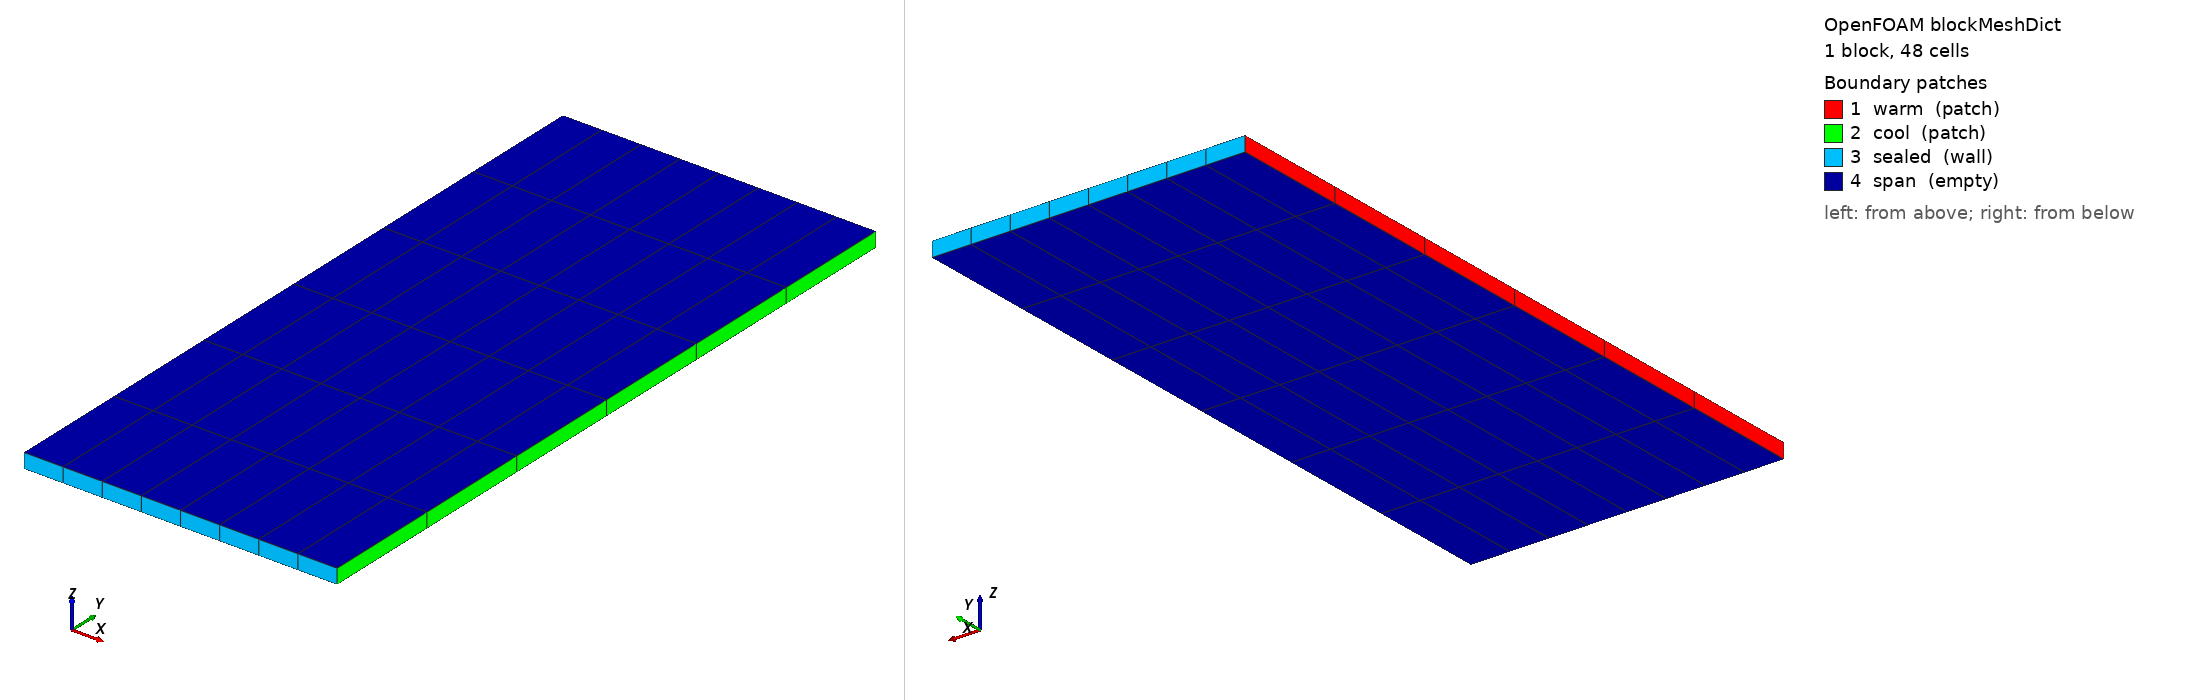

OpenFOAM case: the mesh blockMesh builds from blockMeshDict, 1 block(s), 48 cells. Boundary patches (legend numbers): 1 warm (patch), 2 cool (patch), 3 sealed (wall), 4 span (empty). Left view from above one corner, right view from below the opposite corner. Boundary conditions: 3 field file(s) under 0/; 4 of 4 drawn patches have an entry in a shipped field file.

=== system/blockMeshDict ===
FoamFile
{
    version 2.0;
    format ascii;
    class dictionary;
    object blockMeshDict;
}

scale 1;
vertices
(
    (0 0 0)
    (0.021 0 0)
    (0.021 0.047 0)
    (0 0.047 0)
    (0 0 0.001)
    (0.021 0 0.001)
    (0.021 0.047 0.001)
    (0 0.047 0.001)
);
blocks
(
    hex (0 1 2 3 4 5 6 7) (8 6 1) simpleGrading (1 1 1)
);
edges ();
boundary
(
    warm
    {
        type patch;
        faces ((0 4 7 3));
    }
    cool
    {
        type patch;
        faces ((1 2 6 5));
    }
    sealed
    {
        type wall;
        faces ((0 1 5 4) (3 7 6 2));
    }
    span
    {
        type empty;
        faces ((0 3 2 1) (4 5 6 7));
    }
);
mergePatchPairs ();


=== 0/T ===
FoamFile
{
    version 2.0;
    format ascii;
    class volScalarField;
    object T;
}

dimensions [0 0 0 1 0 0 0];
internalField uniform 300;
boundaryField
{
    warm
    {
        type fixedValue;
        value uniform 300;
    }
    cool
    {
        type fixedValue;
        value uniform 300;
    }
    sealed
    {
        type fixedValue;
        value uniform 300;
    }
    span
    {
        type empty;
    }
}


=== 0/U ===
FoamFile
{
    version 2.0;
    format ascii;
    class volVectorField;
    object U;
}

dimensions [0 1 -1 0 0 0 0];
internalField uniform (0 0 0);
boundaryField
{
    warm
    {
        type fixedValue;
        value uniform (0 0 0);
    }
    cool
    {
        type fixedValue;
        value uniform (0 0 0);
    }
    sealed
    {
        type fixedValue;
        value uniform (0 0 0);
    }
    span
    {
        type empty;
    }
}


=== 0/p ===
FoamFile
{
    version 2.0;
    format ascii;
    class volScalarField;
    object p;
}

dimensions [0 2 -2 0 0 0 0];
internalField uniform 0;
boundaryField
{
    warm
    {
        type fixedValue;
        value uniform 0;
    }
    cool
    {
        type fixedValue;
        value uniform 0;
    }
    sealed
    {
        type fixedValue;
        value uniform 0;
    }
    span
    {
        type empty;
    }
}
